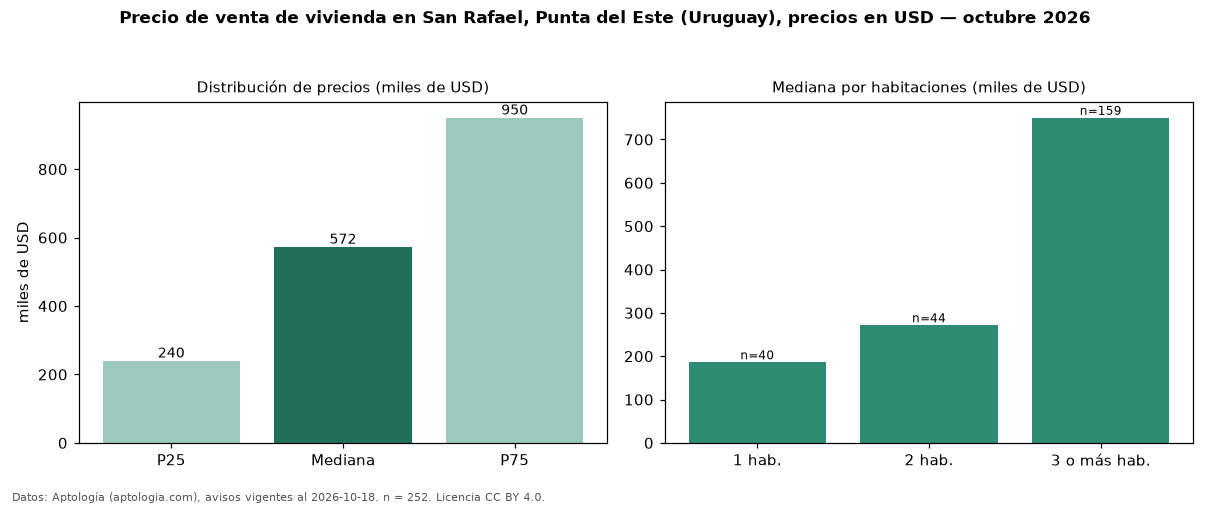

Data behind this chart, as committed beside it:
seccion, metrica, valor, moneda, n
precio, p25, 240000, USD, 252
precio, mediana, 572500, USD, 252
precio, p75, 950000, USD, 252
precio, minimo, 115000, USD, 252
precio, maximo, 4300000, USD, 252
m2, mediana_precio_m2, 3146, USD, 230
m2, area_mediana_m2, 200.0, m2, 230
banos, mediana_banos, 3.0, , 
parqueadero, pct_con_parqueadero, 100.0, %, 134
habitaciones, 1, 186000, USD, 40
habitaciones, 2, 271500, USD, 44
habitaciones, 3+, 750000, USD, 159
fuente, fecha_datos, 2026-10-18, , 
fuente, atribucion, https://www.aptologia.com/uy/venta/punta…, , 
fuente, licencia, CC BY 4.0, , 
